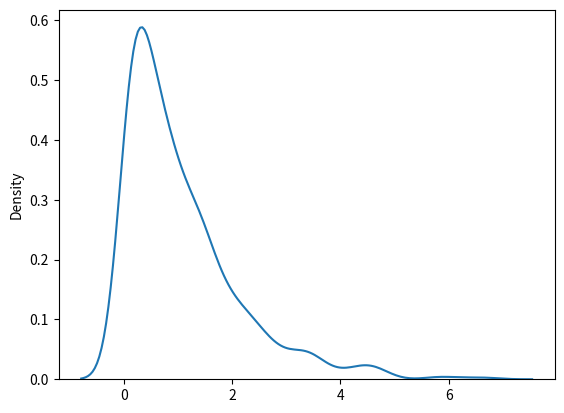

The script that saved this image:
# exponential distribution is used for describing time till next event
# example : failure or success
# scale - inverse of rate (see lam in poisson distribution) defaults to 1.0
# size  - the shape of the returned array

from numpy import random

x = random.exponential(scale = 2, size = (2, 3))
print(x)

from numpy import random
import matplotlib.pyplot as plt
import seaborn as sns

sns.distplot(random.exponential(size = 1000), hist = False)
plt.show()